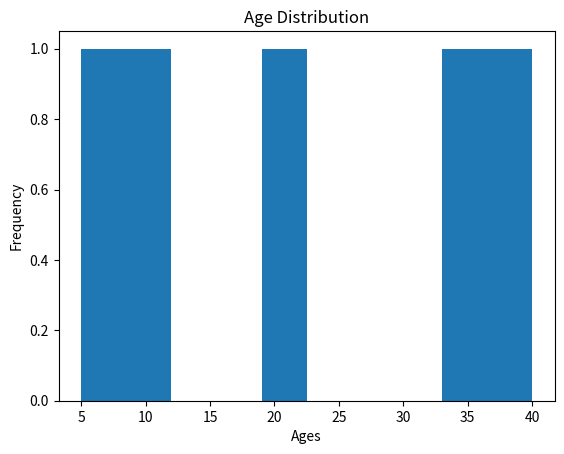

This chart was generated by the following Python code:
import matplotlib.pyplot as plt
ages = [33, 20, 10, 40, 5]
plt.hist(ages)
plt.title("Age Distribution")
plt.xlabel("Ages")
plt.ylabel("Frequency")
plt.show()
